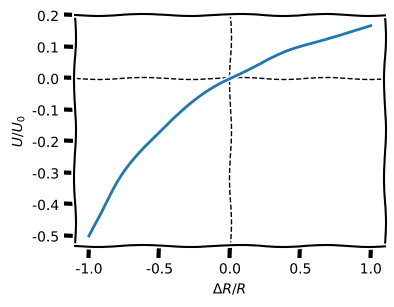
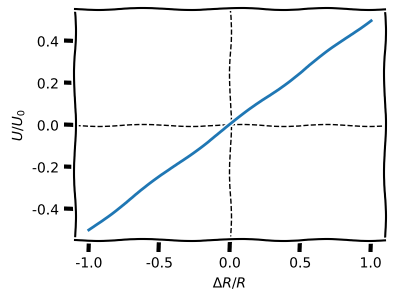
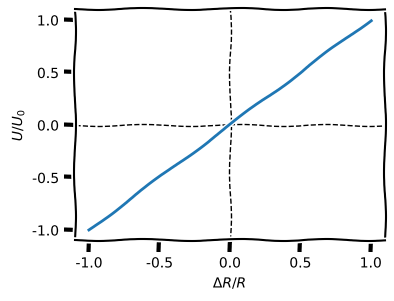

Recreate these plots in Python, in order.
#!/usr/bin/env python
# coding: utf-8

# # Widerstandsmessung
# 
# Vielen Sensoren, die wir auch noch im Kapitel [Sensoren](6_Einführung.ipynb) kennenlernen werden, sind **resistive Sensoren**. Das heißt deren Widerstandverhalten ändert sich aufgrund der zu messenden Größe, wie z.B. Temperatur, Luftfeuchtigkeit oder Einstrahlung. 
# Für die Messung eines ohmschen Widerstands nutzen wir folgende Formal 
# 
# $$R = \frac{U}{I}$$
# 
# Das heißt genau wie bei der Leistungsmessung, müssen wir auch hier Strom und Spannung gleichzeitig messen. Wie auch bei der Leistungsmessung gibt es hier strom- bzw. spannungsrichtige Anschaltungen der beiden Messeingänge. 
# 
# ## Stromrichtige Widerstandsmessung
# In {numref}`R-messung_stromrichtig` ist die stromrichtige Anschaltung zur Messung eines Widerstandswert gezeigt.
# 
# :::{figure-md} R-messung_stromrichtig
# <img src="draw/R-messung_stromrichtig.jpg" alt="R-messung_stromrichtig" class="bg-primary mb-1" width="200px" label = R-messung_stromrichtig>
# 
# Stromrichtige Schaltung zur Messung elektrischer Widerstände.
# :::
# 
# Angenommen der Strommesseingang hat einen Innenwiderstand $R_A$ und der Spannungsmesseingang $R_V$, dann gilt für die Messung:
# 
# $$R = \frac{U}{I} = \frac{U_{R_A} + U_{R_x}}{I} = R_A + R_x$$
# 
# wobei $R_x$ der gesuchte Messwert ist. 
# Bei der stromrichtigen Anschaltung wird also der Innenwiderstand des Strommesseingangs $R_A$ mitgemessen. Wie schon vorher bei der Leistungsmessung erläutert, handelt es sich auch hierbei um einen systematischen Fehler, der korrigiert werden sollte. Mittels Testmessung oder Herstellerangaben sollte $R_A$ bekannt sein und vom Messergebnis subtrahiert werden. 
# 
# ## Spannungsrichtige Widerstandsmessung
# 
# In {numref}`R-messung_spannungsrichtig` ist die stromrichtige Anschaltung zur Messung eines Widerstandswert gezeigt.
# 
# :::{figure-md} R-messung_spannungsrichtig
# <img src="draw/R-messung_spannungsrichtig.jpg" alt="R-messung_spannungsrichtig" class="bg-primary mb-1" width="200px" label = R-messung_spannungsrichtig>
# 
# Spannungsrichtige Schaltung zur Messung elektrischer Widerstände.
# :::
# 
# Angenommen der Strommesseingang hat einen Innenwiderstand $R_A$ und der Spannungsmesseingang $R_V$, dann gilt für die Messung:
# 
# $$R = \frac{U}{I} = \frac{U_{R_x}}{I_{R_V} + I_{R_x}} = \frac{R_x}{\frac{I_{R_V}}{I_{R_x}} + 1} = \frac{R_x}{\frac{R_x}{R_V} + 1}$$
# 
# Jetzt wird ein **zu kleiner** Widerstandwert gemessen, der wieder korrigiert werden muss. 
# 
# 
# ```{note} 
# Ist der gesuchte Widerstandswert $R_x$ sehr viel kleiner als $R_V$, so liefert die spannungsrichtige Anschaltung kleinere Messabweichungen. Dies ist bei den meisten resistiven Sensoren der Fall, aber nicht immer. 
# ```

# ## Widerstandsmessung mittels 2 Spannungsmessungen
# 
# Für diese Methode benötigt man einen Referenzwiderstand $R$, der in Reihe zu dem gesuchten Widerstand geschaltet wird, wie in {numref}`R-messung_2` dargestellt, und zwei Spannungsmesseingänge.
# 
# :::{figure-md} R-messung_2
# <img src="draw/R-messung_2.jpg" alt="R-messung_2" class="bg-primary mb-1" width="300px" label = R-messung_2>
# 
# Widerstandsmessung mittels 2 Spannungsmessungen (ohne Strommesseingang).
# :::
# 
# Dies hat den Vorteil, dass auf eine Strommessung verzichtet werden kann, die meistens ungenauer ist als eine Spannungsmessung, da der Strom durch Umformung erstmal in eine Spannung gewandelt werden muss. Zudem ist es schwierig kleine Innenwiderstände in Strommesseingängen zu realisieren. 
# 
# Angenommen, beide Spannungsmesseingänge habe einen Innenwiderstand von $R_V$, so kann die Spannung in jedem System bestimmt werden:
# 
# $$U_x = \frac{R_x \cdot R_V}{R_x + R_v}$$
# 
# $$U_R = \frac{R \cdot R_V}{R + R_v}$$
# 
# Für das Verhältnis der beiden Spannungen folgt:
# 
# $$\frac{U_R}{U_x} = \frac{ \frac{R R_V}{R + R_V} }{\frac{R_x R_V}{R_x + R_V}} = \frac{R}{R_x} \cdot \frac{\frac{R_x}{R_V}+1}{\frac{R}{R_V}+1} \approx \frac{R}{R_x}$$
# 
# wodurch man für den gesuchten Wert folgenden zusammenhang erhält:
# 
# $$R_x \approx R \cdot \frac{U_x}{U_R}$$
# 
# Die beiden Widerstände $R$ und $R_x$ sollten hierbei ähnliche Werte haben. Je größe der Innenwiderstand $R_V$ ist, desto besser gilt diese Näherungsformel. 
# Ist $R_V$ unbekannt, so liefert diese Methode deutlich kleine Messabweichungen im Vergleich zu den Methoden mit Strommessungen. Ist $R_V$ bekannt, so können auch hier systematische Abweichungen korrigiert werden. 
# 
# ## Messabweichungen aufgrund von Kabelwiderständen
# Dieses Beispiel haben wir bereit im Kapitel [Messunsicherheiten](1_Messunsicherheiten.ipynb) behandelt und wollen wir der Vollständigkeitshalber hier nur noch einmal aufführen. 
# 
# Aufgrund der Innenwiderstände von Kabeln wird ein zu hoher Widerstandswert bemessen, der entsprechen korrigiert werden muss:
# 
# $$R_L = \frac{\zeta \cdot l}{A}$$
# 
# Hierbei ist $\zeta$ der spezifische Widerstand, der für Kupfer $0,0175\,\mathrm{\Omega mm^2/m}$ beträgt. $l$ ist die Länge der Zuleitung und $A$ der Querschnittfläche des Kabels.
# 
# Eine weitere Korrekturmöglichkeit ist hierbei die **Vierleitertechnik**, die eine Bestimmung des Kabelwiderstands nicht mehr benötigt. Das Kabel weist hier 4 Adern auf. An zwei Adern wird der Sensor/Widerstand mit einer Spannungsquelle verbunden, wodurch ein Stromfluss $I$ generiert wird. An die anderen beiden Adern wird ein Spannungsmesseingang angeschlossen, um den Spannungsabfalll am Sensor/Widerstand zu messen. Aufgrund der hohen Innenwiderstands im Spannungsmesseingang fließt hier praktisch kein Strom, wodruch auch über die Kabellänge keine zusätzliche Spannung abfällt. Trotzdem wird Spannung direkt am Sensor/Widerstand gemessen und der Messwert $R_x$ kann bestimmt werden:
# 
# $$R_x = \frac{U}{I}$$

# ## Brückenschaltungen
# 
# Um Messabweichungen bei der Widerstandsmessung zu vermeiden, kommen häufig Brückenschaltungen zum Einsatz. In {numref}`R-bruecke` ist eine Wheatstone'sche Messbrücke gezeigt, die aus zwei parallelgeschalteten Spannungsteilern, $R_1, R_2$ und $R_3, R_4$ besteht. Die Verbindung zwischen dem *oberen* und *unteren* Spannungsteiler wird **Brücke** genannt. Eine Gleichspannungsquelle wird an diese Brücke angelegt und erzeugt die **Brückenspannung, oder auch Diagonalspannung $U_d$**. Die Gesamtspannung teilt sich an den Widerständen auf. Ist das Verhältnis in beiden Spannungsteilern gleich, dann haben beide das gleiche Potential und an der Brücke fällt keine Spannung ab. Gibt es hingegen einen Potentialunterschied, so fließt ein Strom zwischen den beiden Spannungsteilern.
# 
# :::{figure-md} R-bruecke
# <img src="draw/R-bruecke.jpg" alt="R-bruecke" class="bg-primary mb-1" width="250px" label = R-bruecke>
# 
# Wheatstone'sche Widerstandsbrücke.
# :::
# 
# Für die Einzelspannungen in den Spannungsteilern gilt:
# 
# $$U_1 = \frac{R_1}{R_1+R_2}U_0$$
# 
# $$U_3 = \frac{R_3}{R_3+R_4}U_0$$
# 
# Hieraus kann die Diagonalspannung berechnet werden, die zugleich auch die **Kennlinie** der Messbrücke ist:
# 
# $$U_d = U_3-U_1 = \frac{R_2R_3-R_1R_4}{(R_1+R_2)(R_3+R_4)}U_0$$
# 
# Damit die Brücke im Gleichgewicht ist muss $U_d = 0$ gelten:
# 
# $$U_d = \frac{R_2R_3-R_1R_4}{(R_1+R_2)(R_3+R_4)}U_0 = 0$$
# 
# Es folgt also:
# 
# $$R_2R_3-R_1R_4 = 0$$
# 
# und daraus die Abgleichbedingung:
# 
# $$\frac{R_1}{R_2} = \frac{R_3}{R_4}$$
# 
# In beiden Spannungsteilern muss also das gleiche Widerstandsverhältnis gelten. Sollte sich einer der Widerstandswerte ändern, so ist die Brücke nicht mehr im Gleichgewicht und es fließt ein Ausgleichsstrom. 
# 
# Dies ist eine sehr empfindliche Anordnung, die auf kleinste Widerstandsänderungen reagiert und sofort einen messbaren Stromfluss bzw. Spannung generiert. Daher wird sie in der Messtechnik sehr häufig benutzt, in dem beispielsweise einer der Widerstände durch einen Sensor/Halbleiterbauelement ausgetauscht wird. Der Halbleiter reagiert auf Temperatur, Luftfeuchte, Licht oder ähnliches und ein Stromfluss, oder Potentialdifferenz, ist sofort messbar. 
# 
# **Limitierungen** bestehen in der Genauigkeit der Spannungsmessung und es kann unter Umständen aufwendig sein die Widerstandswerte anzupassen und zu wechseln. 

# ### Viertelbrücke / Ausschlagsbrücke
# 
# Die einfachste Brückenschaltung ist die Viertelbrücke. Nur ein Vertiel aller vier Widerstände ist hierbei veränderlich, nämlich genau einer. Hier wird dann z.B. ein Sensor eingebaut, dessen Widerstand $R_x$ sich in Abhängigkeit von einer Messgröße $x$ ändert. Die anderen drei Widerstände haben feste, gleiche Widerstandswerte $R$. Der genaue Wert von $R$ muss richtig bestimmt werden. Die Schaltung ist in {numref}`R-viertelbr` dargestellt.
# 
# :::{figure-md} R-viertelbr
# <img src="draw/R-viertelbr.jpg" alt="R-viertelbr" class="bg-primary mb-1" width="250px" label = R-viertelbr>
# 
# Viertelbrücke oder auch Ausschlagsbrücke genannt. 
# :::
# 
# Angenommen, der zu messende Widerstandswert $R_x = R(x)$ setzt sich aus einem Grundwert $R$ und einer kleinen Widerstandsänderung $\Delta R(x)$ zusammen. Die Widerstandsänderung $\Delta R(x)$ ändert sich in Abhängigkeit von der zu messenden Messgröße $x$. Wenn keine Messgröße angelegt ist, also $x=0$, nimmt $R(x)$ den Grundwert $R$ an. Es gilt:
# 
# $$R(x) = R + \Delta R(x)$$
# 
# Für die Brücke selber können wir wieder die Kennlinie auffschreiben. Hierfür benutzen wir die obige Formel und setzen die Widerstandswerte
# $R_2 = R(x) = R + \Delta R(x)$ und $R_1 = R_3 = R_4 = R$ ein. Die drei Brückenwiderstände müssen dabei immer dem Grundwert $R$ des zu messen Widerstands entsprechen, $R(x)$! Dadurch erhalten wir:
# 
# $$
# \begin{align}
# U((x)) &= U_0 \cdot \left( \frac{R(x)}{R(x) + R} - \frac{1}{2} \right) \\
# &= U_0 \cdot \frac{\Delta R(x)}{2 \cdot (2R + \Delta R(x))}
# \end{align}
# $$
# 
# beziehungsweise nach Umstellen:
# 
# $$\frac{U(x)}{U_0} = \frac{\frac{\Delta R(x)}{R}}{2 \cdot \left( 2 + \frac{\Delta R(x)}{R}\right)}$$
# 
# Der Zusammenhang ist im folgenden Plot dargestellt:

# In[1]:


#Benötigte Libraries:
import numpy as np
import pandas as pd
import matplotlib.pyplot as plt
import seaborn as sns
import warnings
warnings.filterwarnings('ignore')

# MatplotLib Settings:
plt.style.use('default') # Matplotlib Style wählen
plt.xkcd()
plt.rcParams['font.size'] = 10; # Schriftgröße

ratio_R = np.linspace(-1,1,100) # Zeitwerte der Sinusfunktion in sec
ratio_U = ratio_R / (2 * (2 + ratio_R))

fig = plt.figure(figsize=(4,3))
plt.axvline(x = 0., ls = '--', lw = 1, color = 'k')
plt.axhline(y = 0., ls = '--', lw = 1, color = 'k')
plt.plot(ratio_R,ratio_U, 'tab:blue')
plt.xlabel(r'$\Delta R / R$')
plt.ylabel(r'$U/U_0$')
plt.show()


# Ist kein Messeffekt vorhanden, d.h. $\Delta R = 0$, dann ist $U_d = 0$. Dadurch kann die Brücke gut auf den Nullpunkt *kalibriert* werden. Außerdem sieht man, dass für eine postive Änderung von $\Delta R$ sich auch die Spannung in positive Richtung ändert. Das Vorzeichen kann man umkehren, indem man beispielsweise statt des Widerstands *oben recht* den *unten links* durch $R(x)$ ersetzt oder die Versorgungsspannung $U_0$, oder Brückenspannung $U_d$, umpolt. Die Kennlinie ist allerdings **nicht linear**. Solange die Änderungen in klein sind, $\lvert \Delta R \rvert << R$, ist dies nicht schlimm. Auf kleinen Skalen verhält sie sich fast linear, wie z.B. Nahe des Nullpunkts und es gilt:
# 
# $$U(x) \approx \frac{U_0}{4R}\cdot \Delta R(x)$$
# 
# Gilt die Bedingung $\lvert \Delta R \rvert << R$ nicht mehr, da die Dynamiken der Messgröße zu groß sind, müssen Korrekturstufen nachgeschaltet werden. 

# ### Halbbrücke
# 
# Stehen einem zwei baugleiche zu messende Widerstände/Sensoren zur Verfügung, die die Messgröße $x$ in jeweils entgegensetzter Richtung aussteuert, können diese mit einer Halbbrücken-Schaltung wie in {numref}`R-Halbbruecke` dargestellt ausgelesen werden. 
# 
# :::{figure-md} R-Halbbruecke
# <img src="draw/R-Halbbruecke.jpg" alt="R-Halbbruecke" class="bg-primary mb-1" width="250px" label = R-Halbbruecke>
# 
# Halbbrücke mit zwei baugleichen Sensoren, die entgegengesetzt ausgesteuert werden: $R(x) = R \pm \Delta R(x)$
# :::
# 
# Betragsmäßig führt $x$ zu der gleichen Widerstandsänderung, jedoch mit entgegengesetztem Vorzeichen. 
# Das heißt als Ausgangsspannung, bzw. Kennlinie, erhalten wir nun
# 
# $$\frac{U(x)}{U_0} = \frac{\Delta R(x)}{2R}$$
# 
# :::{admonition} Aufgabe
# :class: tip
# Leite die Gleichung für die Kennlinie einer Halbbrücke her.
# :::
# 
# Der Zusammenhang ist im folgenden Plot dargestellt:

# In[2]:


#Benötigte Libraries:
import numpy as np
import pandas as pd
import matplotlib.pyplot as plt
import seaborn as sns
import warnings
warnings.filterwarnings('ignore')

# MatplotLib Settings:
plt.style.use('default') # Matplotlib Style wählen
plt.xkcd()
plt.rcParams['font.size'] = 10; # Schriftgröße

ratio_R = np.linspace(-1,1,100) # Zeitwerte der Sinusfunktion in sec
ratio_U = ratio_R / (2)

fig = plt.figure(figsize=(4,3))
plt.axvline(x = 0., ls = '--', lw = 1, color = 'k')
plt.axhline(y = 0., ls = '--', lw = 1, color = 'k')
plt.plot(ratio_R,ratio_U, 'tab:blue')
plt.xlabel(r'$\Delta R / R$')
plt.ylabel(r'$U/U_0$')
plt.show()


# Dadurch erhält man drei Vorteile:
# 
# * die Kennlinie ist über den kompletten Bereich linear
# * die Ausgangsspannung ist doppelt so groß wie bei der Viertelbrücke und liefert somit bessere Signalqualität
# * Störgrößen, wie $\Delta R(T)$ in {numref}`R-Halbbruecke-RT` dargestellt, die auf die zu messenden Widerstände/Sensoren $R(x)$ wirken haben keinen großen Einfluss auf die Kennlinie, solange es sich um kleine Widerstandsänderungen ($<< R$) handelt
# 
# :::{figure-md} R-Halbbruecke-RT
# <img src="draw/R-Halbbruecke-RT.jpg" alt="R-Halbbruecke-RT" class="bg-primary mb-1" width="250px" label = R-Halbbruecke-RT>
# 
# Halbbrücke mit zwei baugleichen Sensoren, die aufgrund externe Einflüsse (z.B. Temperatur) ihren Widerstand gleichgesinnt ändern: $R(x) = R \pm \Delta R(x) + \Delta R(t)$
# :::
# 
# :::{admonition} Aufgabe
# :class: tip
# Nimm an, dass eine Temperaturänderung in gleicher Weise auf die Widerstandswerte/Sensoren mit $\Delta R(T)$ einwirkt:
# 
# $$R_1(x) = R + \Delta R(x) + \Delta R(T)$$
# 
# $$R_2(x) = R - \Delta R(x) + \Delta R(T)$$
# 
# Was folgt dann für die Aussgangsspannung $U(x)$, insbesondere für kleine Temperatureinflüsse $\lvert \Delta R(T) \rvert << R$? Bleibt die Kennlinie linear?
# :::
# 
# Aufgrund der Störgrößenunterdrückung sollte man eine Halbbrücke immer der Viertelbrücke vorziehen, insofern eine entgegengesetzt Aussteuerung der Widerstände/Sensoren möglich ist. Häufig werden Dehnungsmessstreifen in einer solchen Halbbrücke betrieben. 
# 
# ### Vollbrücke
# 
# Bringt man nun an jeden der 4 Positionen einen Sensor an, so nennt man dies die Vollbrücke, welche in {numref}`R-vollbr` dargestellt ist.
# 
# :::{figure-md} R-vollbr
# <img src="draw/R-vollbr.jpg" alt="R-vollbr" class="bg-primary mb-1" width="250px" label = R-vollbr>
# 
# Vollbrücke mit vier baugleichen Sensoren.
# :::
# 
# Für die Kennlinie gilt
# 
# $$\frac{U(x)}{U_0} = \frac{\Delta R(x)}{R}$$
# 
# :::{admonition} Aufgabe
# :class: tip
# Leite die Gleichung für die Kennlinie einer Vollbrücke her.
# :::
# 
# Der Zusammenhang ist im folgenden Plot dargestellt:

# In[3]:


#Benötigte Libraries:
import numpy as np
import pandas as pd
import matplotlib.pyplot as plt
import seaborn as sns
import warnings
warnings.filterwarnings('ignore')

# MatplotLib Settings:
plt.style.use('default') # Matplotlib Style wählen
plt.xkcd()
plt.rcParams['font.size'] = 10; # Schriftgröße

ratio_R = np.linspace(-1,1,100) # Zeitwerte der Sinusfunktion in sec
ratio_U = ratio_R

fig = plt.figure(figsize=(4,3))
plt.axvline(x = 0., ls = '--', lw = 1, color = 'k')
plt.axhline(y = 0., ls = '--', lw = 1, color = 'k')
plt.plot(ratio_R,ratio_U, 'tab:blue')
plt.xlabel(r'$\Delta R / R$')
plt.ylabel(r'$U/U_0$')
plt.show()


# Die Ausgangsspannung ist gegenüber der Halbbrücke noch ein weiteres mal verdoppelt. 
# 
# Mit einer externen Störgröße, $\Delta R(T)$ und dadurch $R(x) = R \pm \Delta R(x) + \Delta R(T)$ ergibt sich folgender Zusammenhang:
# 
# $$\frac{U(x)}{U_0} = \frac{\Delta R(x)}{R + \Delta R(T)} \approx \frac{\Delta R(x)}{R}$$
# 
# wobei im letzten Schritt wieder angenommen wurdem dass es sich um kleine Störeffekte handelt, $\Delta R(T) << R$.
# Störgrößen werden also auch in einer Vollbrücke kompensiert und die Kennlinie bleibt linear. 
# 
# :::{figure-md} R-vollbr_RT
# <img src="draw/R-vollbr_RT.jpg" alt="R-vollbr_RT" class="bg-primary mb-1" width="250px" label = R-vollbr_RT>
# 
# Halbbrücke mit zwei baugleichen Sensoren, die aufgrund externe Einflüsse (z.B. Temperatur) ihren Widerstand gleichgesinnt ändern: $R(x) = R \pm \Delta R(x) + \Delta R(t)$
# :::

# In[ ]:




